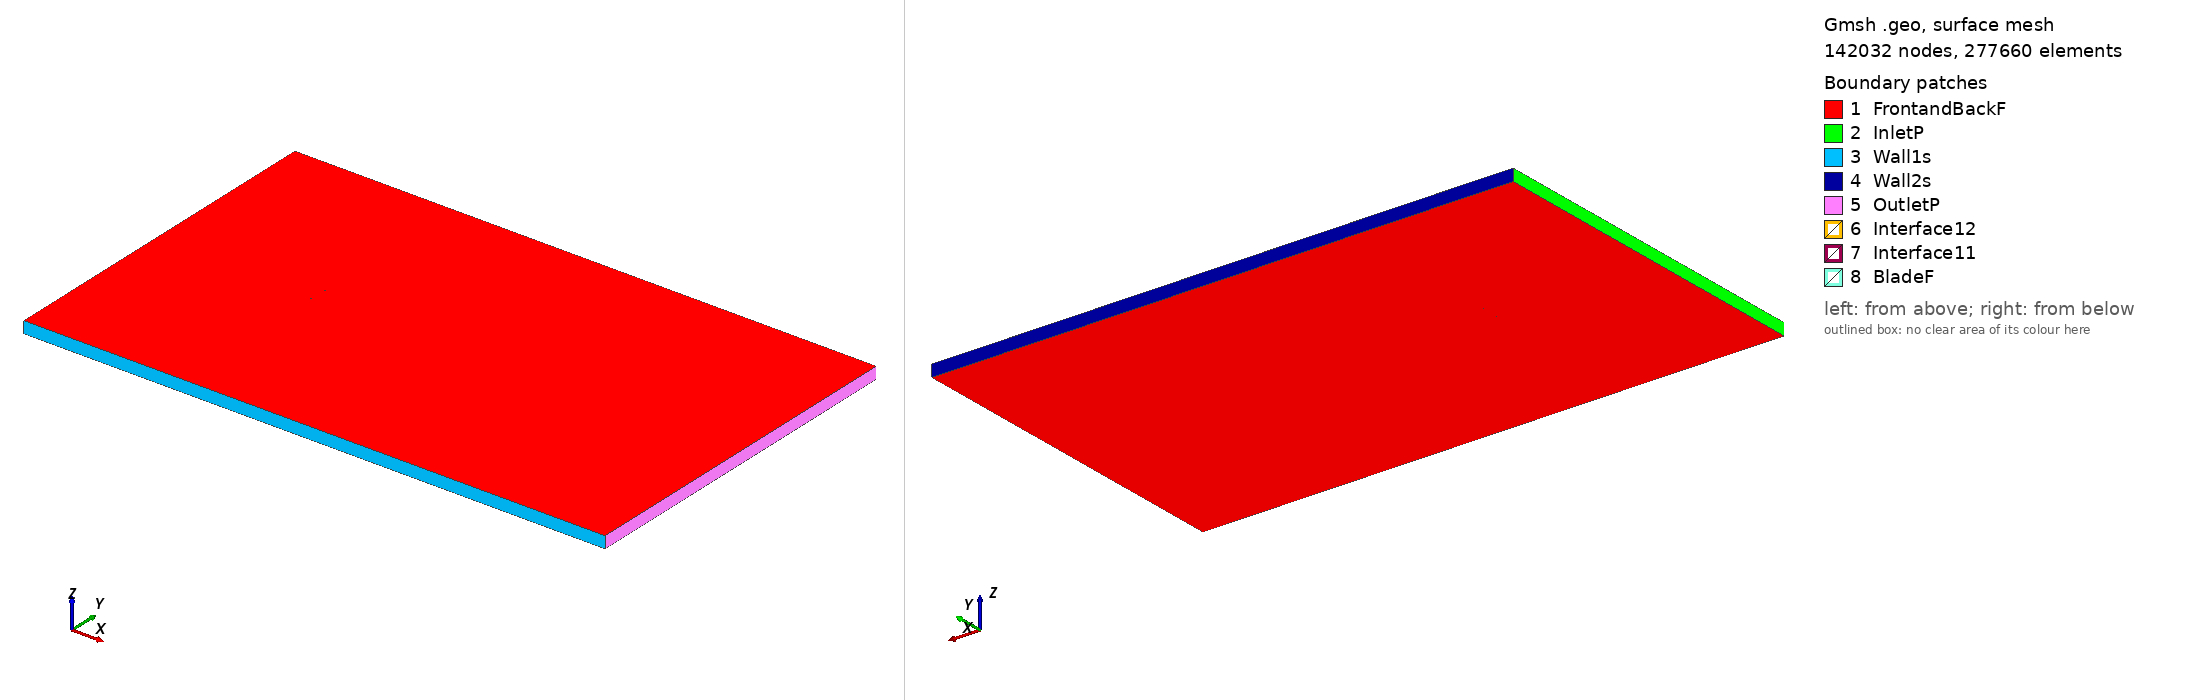

Gmsh geometry script, surface-meshed: 142032 nodes, 277660 surface elements. Boundary patches (legend numbers): 1 FrontandBackF, 2 InletP, 3 Wall1s, 4 Wall2s, 5 OutletP, 6 Interface12, 7 Interface11, 8 BladeF. Left view from above one corner, right view from below the opposite corner. Legend entries are the model's physical surfaces. The drawing asked Gmsh for element sizes between 1% and 20% of the model's largest extent; the script's own settings can give other sizes.

=== sd7043_tsr_1.7143_aoa_-5.2248.geo (drawn) ===
SetFactory("OpenCASCADE");

Point(1) = {0.074430, 0.746496, 0, 1.0};
Point(2) = {0.070515, 0.746856, 0, 1.0};
Point(3) = {0.064865, 0.747415, 0, 1.0};
Point(4) = {0.058649, 0.748000, 0, 1.0};
Point(5) = {0.051954, 0.748574, 0, 1.0};
Point(6) = {0.044859, 0.749091, 0, 1.0};
Point(7) = {0.037433, 0.749514, 0, 1.0};
Point(8) = {0.029738, 0.749814, 0, 1.0};
Point(9) = {0.021840, 0.749979, 0, 1.0};
Point(10) = {0.013815, 0.750000, 0, 1.0};
Point(11) = {0.005744, 0.749872, 0, 1.0};
Point(12) = {-0.002294, 0.749585, 0, 1.0};
Point(13) = {-0.010224, 0.749137, 0, 1.0};
Point(14) = {-0.017971, 0.748528, 0, 1.0};
Point(15) = {-0.025461, 0.747765, 0, 1.0};
Point(16) = {-0.032622, 0.746853, 0, 1.0};
Point(17) = {-0.039385, 0.745803, 0, 1.0};
Point(18) = {-0.045687, 0.744625, 0, 1.0};
Point(19) = {-0.051465, 0.743332, 0, 1.0};
Point(20) = {-0.056671, 0.741937, 0, 1.0};
Point(21) = {-0.061261, 0.740453, 0, 1.0};
Point(22) = {-0.065203, 0.738899, 0, 1.0};
Point(23) = {-0.068471, 0.737298, 0, 1.0};
Point(24) = {-0.071059, 0.735678, 0, 1.0};
Point(25) = {-0.072958, 0.734079, 0, 1.0};
Point(26) = {-0.074170, 0.732541, 0, 1.0};
Point(27) = {-0.074739, 0.731125, 0, 1.0};
Point(28) = {-0.074688, 0.730011, 0, 1.0};
Point(29) = {-0.073797, 0.729285, 0, 1.0};
Point(30) = {-0.071929, 0.728833, 0, 1.0};
Point(31) = {-0.069192, 0.728588, 0, 1.0};
Point(32) = {-0.065618, 0.728559, 0, 1.0};
Point(33) = {-0.061236, 0.728741, 0, 1.0};
Point(34) = {-0.056085, 0.729124, 0, 1.0};
Point(35) = {-0.050214, 0.729689, 0, 1.0};
Point(36) = {-0.043683, 0.730422, 0, 1.0};
Point(37) = {-0.036555, 0.731302, 0, 1.0};
Point(38) = {-0.028906, 0.732310, 0, 1.0};
Point(39) = {-0.020816, 0.733418, 0, 1.0};
Point(40) = {-0.012373, 0.734605, 0, 1.0};
Point(41) = {-0.003668, 0.735841, 0, 1.0};
Point(42) = {0.005197, 0.737096, 0, 1.0};
Point(43) = {0.014123, 0.738345, 0, 1.0};
Point(44) = {0.023002, 0.739557, 0, 1.0};
Point(45) = {0.031727, 0.740708, 0, 1.0};
Point(46) = {0.040193, 0.741771, 0, 1.0};
Point(47) = {0.048289, 0.742721, 0, 1.0};
Point(48) = {0.055907, 0.743537, 0, 1.0};
Point(49) = {0.062939, 0.744205, 0, 1.0};
Point(50) = {0.069282, 0.744705, 0, 1.0};
Point(51) = {0.074565, 0.745021, 0, 1.0};
Point(52) = {-0.074430, -0.746496, 0, 1.0};
Point(53) = {-0.070515, -0.746856, 0, 1.0};
Point(54) = {-0.064865, -0.747415, 0, 1.0};
Point(55) = {-0.058649, -0.748000, 0, 1.0};
Point(56) = {-0.051954, -0.748574, 0, 1.0};
Point(57) = {-0.044859, -0.749091, 0, 1.0};
Point(58) = {-0.037433, -0.749514, 0, 1.0};
Point(59) = {-0.029738, -0.749814, 0, 1.0};
Point(60) = {-0.021840, -0.749979, 0, 1.0};
Point(61) = {-0.013815, -0.750000, 0, 1.0};
Point(62) = {-0.005744, -0.749872, 0, 1.0};
Point(63) = {0.002294, -0.749585, 0, 1.0};
Point(64) = {0.010224, -0.749137, 0, 1.0};
Point(65) = {0.017971, -0.748528, 0, 1.0};
Point(66) = {0.025461, -0.747765, 0, 1.0};
Point(67) = {0.032622, -0.746853, 0, 1.0};
Point(68) = {0.039385, -0.745803, 0, 1.0};
Point(69) = {0.045687, -0.744625, 0, 1.0};
Point(70) = {0.051465, -0.743332, 0, 1.0};
Point(71) = {0.056671, -0.741937, 0, 1.0};
Point(72) = {0.061261, -0.740453, 0, 1.0};
Point(73) = {0.065203, -0.738899, 0, 1.0};
Point(74) = {0.068471, -0.737298, 0, 1.0};
Point(75) = {0.071059, -0.735678, 0, 1.0};
Point(76) = {0.072958, -0.734079, 0, 1.0};
Point(77) = {0.074170, -0.732541, 0, 1.0};
Point(78) = {0.074739, -0.731125, 0, 1.0};
Point(79) = {0.074688, -0.730011, 0, 1.0};
Point(80) = {0.073797, -0.729285, 0, 1.0};
Point(81) = {0.071929, -0.728833, 0, 1.0};
Point(82) = {0.069192, -0.728588, 0, 1.0};
Point(83) = {0.065618, -0.728559, 0, 1.0};
Point(84) = {0.061236, -0.728741, 0, 1.0};
Point(85) = {0.056085, -0.729124, 0, 1.0};
Point(86) = {0.050214, -0.729689, 0, 1.0};
Point(87) = {0.043683, -0.730422, 0, 1.0};
Point(88) = {0.036555, -0.731302, 0, 1.0};
Point(89) = {0.028906, -0.732310, 0, 1.0};
Point(90) = {0.020816, -0.733418, 0, 1.0};
Point(91) = {0.012373, -0.734605, 0, 1.0};
Point(92) = {0.003668, -0.735841, 0, 1.0};
Point(93) = {-0.005197, -0.737096, 0, 1.0};
Point(94) = {-0.014123, -0.738345, 0, 1.0};
Point(95) = {-0.023002, -0.739557, 0, 1.0};
Point(96) = {-0.031727, -0.740708, 0, 1.0};
Point(97) = {-0.040193, -0.741771, 0, 1.0};
Point(98) = {-0.048289, -0.742721, 0, 1.0};
Point(99) = {-0.055907, -0.743537, 0, 1.0};
Point(100) = {-0.062939, -0.744205, 0, 1.0};
Point(101) = {-0.069282, -0.744705, 0, 1.0};
Point(102) = {-0.074565, -0.745021, 0, 1.0};

// Lines: first blade (splines 1-4)
Spline(1) = {1:16};
Spline(2) = {16:37};
Spline(3) = {37:51};
Spline(4) = {51,1};

// Lines: second blade (splines 5-8)
Spline(5) = {52:67};
Spline(6) = {67:88};
Spline(7) = {88:102};
Spline(8) = {102,52};

// Outer domain (points 20001-4 and lines)
Point(103) = {-13.50000000, -15.00000000, 0, 1.0};
Point(104) = {-13.50000000, 15.00000000, 0, 1.0};
Point(105) = {36.00000000, 15.00000000, 0, 1.0};
Point(106) = {36.00000000, -15.00000000, 0, 1.0};
Line(11) = {103, 104};
Line(12) = {104, 105};
Line(13) = {105, 106};
Line(14) = {103, 106};

// Interface (between moving and stationary domain) (circles)
Circle(9) = {0, 0, 0, 0.80000000, 0, 2*Pi};
Circle(10) = {0, 0, 0, 0.80000000, 0, 2*Pi};

// Loops collect Lines/Splines/etc (blade1, blade2, domain, first circle)
Line Loop(1) = {1:4};
Line Loop(2) = {5:8};
Line Loop(3) = {11,12,13,-14};
Line Loop(4) = {9};

// BooleanDifference cuts out the circle/interface from the domain
Plane Surface(1) = {3};
Plane Surface(2) = {4};
BooleanDifference{ Surface{1}; Delete;}{ Surface{2}; Delete;}

// This one cuts out the blades from the inner circle/interface
Line Loop(6) = {10};
Plane Surface(5) = {6};
Plane Surface(6) = {1};
Plane Surface(7) = {2};
BooleanDifference{ Surface{5}; Delete;}{ Surface{6,7}; Delete;}

// extrude to 3rd dimension
Extrude {0, 0, 1} {Surface{1}; Surface{5}; Layers{1}; Recombine;}

// Physical Surfaces are the named boundaries (patches)
Physical Surface("Interface11") = {12};
Physical Surface("Interface12") = {10};

// sides of domain
Physical Surface("InletP") = {6};
Physical Surface("OutletP") = {9};

// top and bottom of domain
Physical Surface("Wall1s") = {7};
Physical Surface("Wall2s") = {8};

// Check FrontandBackF by ensuring there is nothing in the 3rd dimension
Physical Surface("FrontandBackF") = {1,11,5,21};
Physical Surface("BladeF") = {13:20};
Physical Volume("Turbine") = {2};
Physical Volume("Farfield") = {1};

// settings for airfoil boundary layer
Field[1] = BoundaryLayer;
Field[1].EdgesList = {1:8};
Field[1].hwall_n = 1e-3;
Field[1].thickness = 1.5e-2;
Field[1].ratio = 1.05;
Field[1].Quads = 1;
BoundaryLayer Field = 1;

// control points for mesh (blade and interface)
// floor((arc length / 1.5mm)/ 6) -> Transfinite Line
Transfinite Line {1,2,3,5,6,7} = 33 Using Progression 1;
Transfinite Line {4,8} = 2 Using Progression 1;
Transfinite Line {9, 15} = 800 Using Progression 1;

// For more information on gmsh syntax, visit http://gmsh.info/doc/texinfo/gmsh.html
